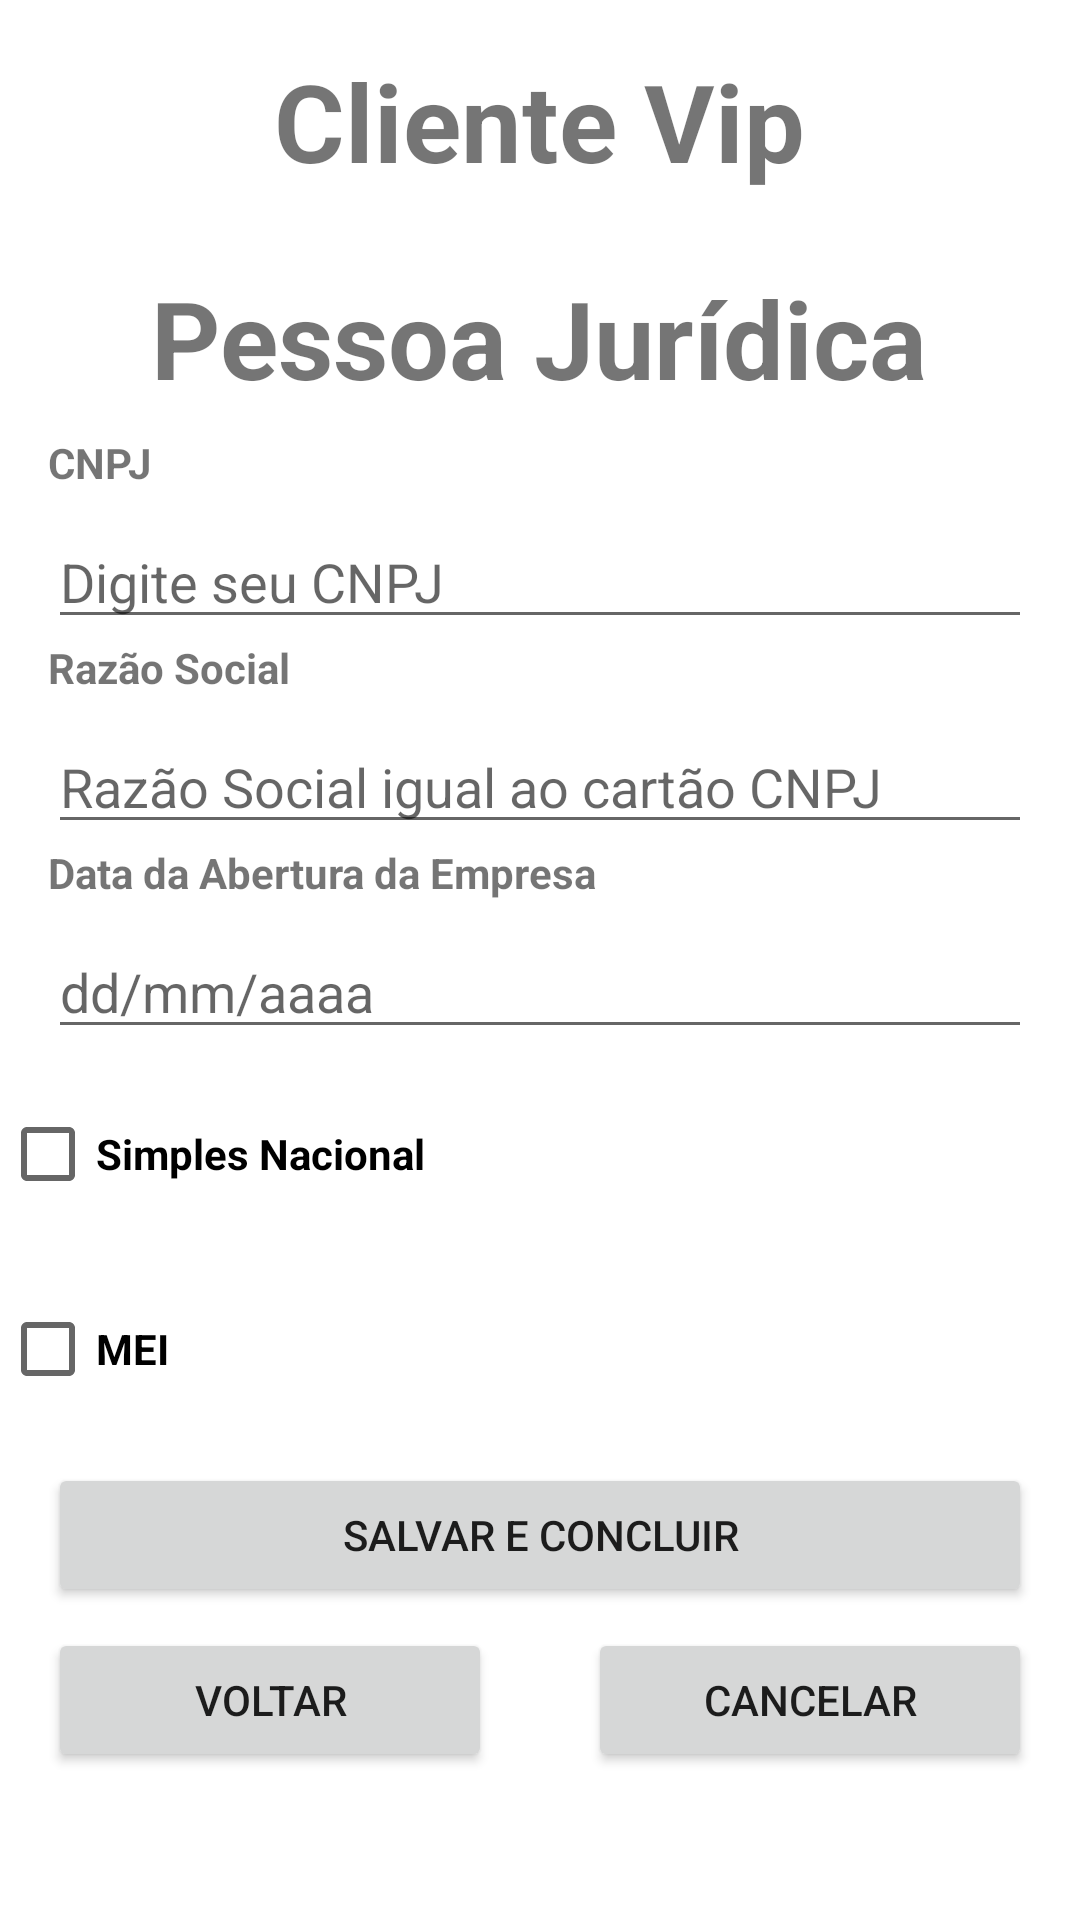

The Android layout XML behind this screen, and the referenced resources:
<!-- AndroidManifest.xml: application theme Theme.AppClientesVip -->
<!-- res/layout/activity_cliente_pessoa_juridica.xml -->
<?xml version="1.0" encoding="utf-8"?>
<androidx.appcompat.widget.LinearLayoutCompat
    xmlns:android="http://schemas.android.com/apk/res/android"
    xmlns:tools="http://schemas.android.com/tools"
    android:layout_width="match_parent"
    android:layout_height="match_parent"
    android:orientation="vertical"
    tools:context=".view.ClientePessoaJuridicaActivity">

    <ScrollView
        android:layout_width="match_parent"
        android:layout_height="match_parent">

        <LinearLayout
            android:layout_width="match_parent"
            android:layout_height="wrap_content"
            android:orientation="vertical">

            <TextView
                android:id="@+id/txtAppName"
                android:layout_width="wrap_content"
                android:layout_height="wrap_content"
                android:layout_gravity="center_horizontal"
                android:layout_margin="16dp"
                android:text="@string/app_name"
                android:textSize="36sp"
                android:textStyle="bold" />


            <TextView
                android:id="@+id/txtClientePessoaJuridica"
                android:layout_width="wrap_content"
                android:layout_height="wrap_content"
                android:layout_gravity="center_horizontal"
                android:layout_margin="8dp"
                android:text="@string/txtClientePessoaJuridica"
                android:textSize="36sp"
                android:textStyle="bold" />

            <TextView
                android:id="@+id/txtCNPJ"
                android:layout_width="wrap_content"
                android:layout_height="wrap_content"
                android:layout_marginStart="16sp"
                android:text="@string/txtCNPJ"
                android:textStyle="bold" />

            <EditText
                android:id="@+id/editCNPJ"
                android:layout_width="match_parent"
                android:layout_height="wrap_content"
                android:layout_marginLeft="16dp"
                android:layout_marginTop="8dp"
                android:layout_marginRight="16dp"
                android:ems="10"
                android:hint="@string/txtHintCNPJ"
                android:inputType="textPersonName" />

            <TextView
                android:id="@+id/txtRazaoSocial"
                android:layout_width="wrap_content"
                android:layout_height="wrap_content"
                android:layout_marginStart="16sp"
                android:text="@string/txtRazaoSocial"
                android:textStyle="bold" />

            <EditText
                android:id="@+id/editRazaoSocial"
                android:layout_width="match_parent"
                android:layout_height="wrap_content"
                android:layout_marginLeft="16dp"
                android:layout_marginTop="8dp"
                android:layout_marginRight="16dp"
                android:ems="10"
                android:hint="@string/txtHintRazaoSocial"
                android:inputType="textPersonName" />

            <TextView
                android:id="@+id/txtDataAberturaPJ"
                android:layout_width="wrap_content"
                android:layout_height="wrap_content"
                android:layout_marginStart="16sp"
                android:text="@string/txtDataAbertura"
                android:textStyle="bold" />

            <EditText
                android:id="@+id/editDataAberturaPJ"
                android:layout_width="match_parent"
                android:layout_height="wrap_content"
                android:layout_gravity="left"
                android:layout_marginLeft="16dp"
                android:layout_marginTop="8dp"
                android:layout_marginRight="16dp"
                android:ems="10"
                android:gravity="left"
                android:hint="@string/txtHintDataAbertura"
                android:inputType="date" />

            <CheckBox
                android:id="@+id/chSimplesNacional"
                android:layout_width="wrap_content"
                android:layout_height="60dp"
                android:layout_marginTop="5dp"
                android:layout_weight="1"
                android:onClick="simplesNacional"
                android:layout_gravity="left"
                android:text="@string/ckSimplesNacional"
                android:textStyle="bold" />

            <CheckBox
                android:id="@+id/chMEI"
                android:layout_width="wrap_content"
                android:layout_height="60dp"
                android:layout_marginTop="5dp"
                android:layout_weight="1"
                android:onClick="mei"
                android:layout_gravity="left"
                android:text="@string/ckMei"
                android:textStyle="bold" />


            <Button
                android:id="@+id/btnSalvarContinuar"
                android:layout_width="match_parent"
                android:layout_height="wrap_content"
                android:layout_marginLeft="16dp"
                android:layout_marginRight="16dp"
                android:layout_marginTop="8dp"
                android:text="@string/btnSalvarConcluir" />

            <LinearLayout
                android:layout_width="match_parent"
                android:layout_height="match_parent"
                android:orientation="horizontal">

                <Button
                    android:id="@+id/btnVoltar"
                    android:layout_width="match_parent"
                    android:layout_height="wrap_content"
                    android:layout_gravity="center_vertical"
                    android:layout_marginBottom="10dp"
                    android:layout_weight="1"
                    android:layout_marginLeft="16dp"
                    android:layout_marginTop="8dp"
                    android:layout_marginRight="16dp"
                    android:text="@string/btnVoltar" />
                <Button
                    android:id="@+id/btnCancelar"
                    android:layout_width="match_parent"
                    android:layout_height="wrap_content"
                    android:layout_gravity="center_vertical"
                    android:layout_marginBottom="10dp"
                    android:layout_weight="1"
                    android:layout_marginLeft="16dp"
                    android:layout_marginTop="8dp"
                    android:layout_marginRight="16dp"
                    android:text="@string/btnCancelar" />
            </LinearLayout>

        </LinearLayout>
    </ScrollView>




</androidx.appcompat.widget.LinearLayoutCompat>


    








<!-- resources referenced by this layout -->
<resources>
  <string name="app_name">Cliente Vip</string>
  <string name="btnCancelar">CANCELAR</string>
  <string name="btnSalvarConcluir">SALVAR E CONCLUIR</string>
  <string name="btnVoltar">Voltar</string>
  <string name="ckMei">MEI</string>
  <string name="ckSimplesNacional">Simples Nacional</string>
  <string name="txtCNPJ">CNPJ</string>
  <string name="txtClientePessoaJuridica">Pessoa Jurídica</string>
  <string name="txtDataAbertura">Data da Abertura da Empresa</string>
  <string name="txtHintCNPJ">Digite seu CNPJ</string>
  <string name="txtHintDataAbertura">dd/mm/aaaa</string>
  <string name="txtHintRazaoSocial">Razão Social igual ao cartão CNPJ</string>
  <string name="txtRazaoSocial">Razão Social</string>
  <style name="Theme.AppClientesVip" parent="Theme.MaterialComponents.DayNight.DarkActionBar">
          
          <item name="colorPrimary">@color/purple_500</item>
          <item name="colorPrimaryVariant">@color/purple_700</item>
          <item name="colorOnPrimary">@color/white</item>
          
          <item name="colorSecondary">@color/teal_200</item>
          <item name="colorSecondaryVariant">@color/teal_700</item>
          <item name="colorOnSecondary">@color/black</item>
          
          <item name="android:statusBarColor" tools:targetApi="l">?attr/colorPrimaryVariant</item>
          
      </style>
  <color name="purple_500">#FF6200EE</color>
  <color name="purple_700">#FF3700B3</color>
  <color name="white">#FFFFFFFF</color>
  <color name="teal_200">#FF03DAC5</color>
  <color name="teal_700">#FF018786</color>
  <color name="black">#FF000000</color>
</resources>
